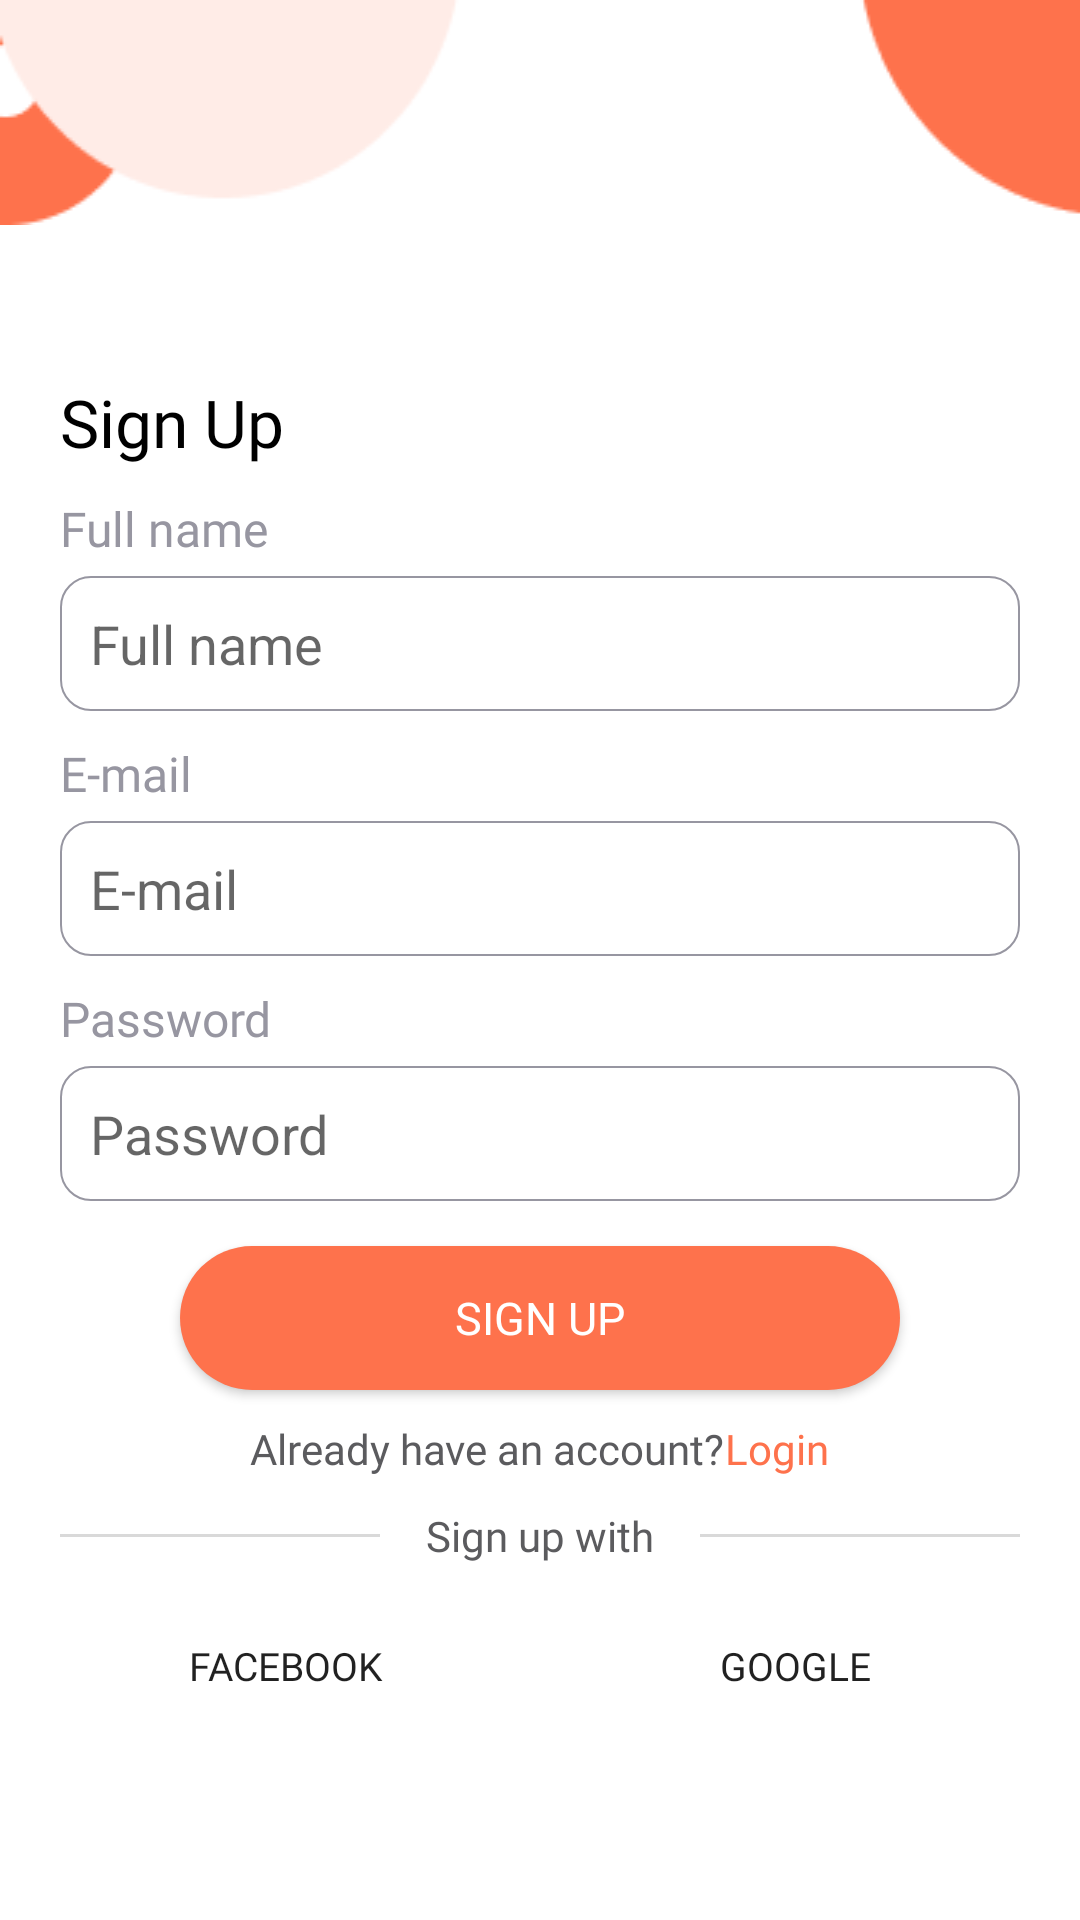

Produce the Android XML layout that renders to this screen, including the resource entries it uses.
<!-- AndroidManifest.xml: application theme Theme.FoodHup -->
<!-- res/layout/fragment_sign_up.xml -->
<?xml version="1.0" encoding="utf-8"?>
<androidx.constraintlayout.widget.ConstraintLayout xmlns:android="http://schemas.android.com/apk/res/android"
    xmlns:app="http://schemas.android.com/apk/res-auto"
    xmlns:tools="http://schemas.android.com/tools"
    android:layout_width="match_parent"
    android:layout_height="match_parent"
    android:background="@color/white"
    tools:context=".ui.auth.signUp.SignUpFragment">

    <ImageView
        android:id="@+id/imageShape"
        android:layout_width="match_parent"
        android:layout_height="wrap_content"
        android:scaleType="fitXY"
        android:src="@drawable/shape_signup"
        app:layout_constraintEnd_toEndOf="parent"
        app:layout_constraintStart_toStartOf="parent"
        app:layout_constraintTop_toTopOf="parent" />

    <LinearLayout
        android:layout_width="match_parent"
        android:layout_height="wrap_content"
        android:layout_marginHorizontal="20dp"
        android:layout_marginVertical="10dp"
        android:orientation="vertical"
        app:layout_constraintBottom_toBottomOf="parent"
        app:layout_constraintEnd_toEndOf="parent"
        app:layout_constraintStart_toStartOf="parent"
        app:layout_constraintTop_toBottomOf="@+id/imageShape">

        <TextView
            android:layout_width="match_parent"
            android:layout_height="wrap_content"
            android:fontFamily="@font/sofia_pro_semi_bold_az"
            android:text="@string/sign_up2"
            android:textColor="@color/black"
            android:textSize="22sp" />

        <TextView
            android:layout_width="wrap_content"
            android:layout_height="wrap_content"
            android:layout_marginTop="10dp"
            android:fontFamily="@font/sofia_pro_regular_az"
            android:text="@string/full_name"
            android:textColor="@color/second_tx_color"
            android:textSize="16sp" />

        <EditText
            android:id="@+id/etFullName"
            android:layout_width="match_parent"
            android:layout_height="45dp"
            android:layout_marginTop="5dp"
            android:background="@drawable/edit_text_design"
            android:hint="@string/full_name"
            android:paddingHorizontal="10dp" />

        <TextView
            android:layout_width="wrap_content"
            android:layout_height="wrap_content"
            android:layout_marginTop="10dp"
            android:fontFamily="@font/sofia_pro_regular_az"
            android:text="@string/e_mail2"
            android:textColor="@color/second_tx_color"
            android:textSize="16sp" />

        <EditText
            android:id="@+id/etEmail"
            android:layout_width="match_parent"
            android:layout_height="45dp"
            android:layout_marginTop="5dp"
            android:background="@drawable/edit_text_design"
            android:hint="@string/e_mail"
            android:paddingHorizontal="10dp" />

        <TextView
            android:layout_width="wrap_content"
            android:layout_height="wrap_content"
            android:layout_marginTop="10dp"
            android:fontFamily="@font/sofia_pro_regular_az"
            android:text="@string/password"
            android:textColor="@color/second_tx_color"
            android:textSize="16sp" />

        <EditText
            android:id="@+id/etPassword"
            android:layout_width="match_parent"
            android:layout_height="45dp"
            android:layout_marginTop="5dp"
            android:background="@drawable/edit_text_design"
            android:hint="@string/password"
            android:inputType="textPassword"
            android:paddingHorizontal="10dp" />

        <Button
            android:id="@+id/btnSignUp"
            android:layout_width="match_parent"
            android:layout_height="wrap_content"
            android:layout_gravity="center"
            android:layout_marginHorizontal="40dp"
            android:layout_marginTop="15dp"
            android:background="@drawable/shape_button_orange"
            android:elevation="10dp"
            android:fontFamily="@font/sofia_pro_semi_bold_az"
            android:text="@string/sign_up"
            android:textColor="@color/white"
            android:textSize="15sp" />

        <LinearLayout
            android:layout_width="match_parent"
            android:layout_height="wrap_content"
            android:layout_marginTop="10dp"
            android:gravity="center"
            android:orientation="horizontal">

            <TextView
                android:layout_width="wrap_content"
                android:layout_height="wrap_content"
                android:fontFamily="@font/sofia_pro_regular_az"
                android:text="@string/already_have_an_account"
                android:textColor="@color/dark_gray_1"
                android:textSize="14sp" />

            <LinearLayout
                android:layout_width="wrap_content"
                android:layout_height="wrap_content"
                android:orientation="vertical">

                <TextView
                    android:id="@+id/tvLogIn"
                    android:layout_width="wrap_content"
                    android:layout_height="wrap_content"
                    android:fontFamily="@font/sofia_pro_medium_az"
                    android:text="@string/login"
                    android:textColor="@color/orange"
                    android:textSize="14sp" />

            </LinearLayout>
        </LinearLayout>

        <LinearLayout
            android:layout_width="match_parent"
            android:layout_height="wrap_content"
            android:layout_marginTop="10dp"
            android:gravity="center"
            android:orientation="horizontal"
            android:weightSum="3">

            <View
                android:layout_width="match_parent"
                android:layout_height="1dp"
                android:layout_weight="1"
                android:alpha=".5"
                android:background="@color/light_gray_2" />

            <TextView
                android:layout_width="match_parent"
                android:layout_height="wrap_content"
                android:layout_weight="1"
                android:fontFamily="@font/sofia_pro_medium_az"
                android:gravity="center"
                android:text="@string/sign_up_with"
                android:textColor="@color/dark_gray_1"
                android:textSize="14sp" />

            <View
                android:layout_width="match_parent"
                android:layout_height="1dp"
                android:layout_weight="1"
                android:alpha=".5"
                android:background="@color/light_gray_2" />
        </LinearLayout>

        <LinearLayout
            android:layout_width="match_parent"
            android:layout_height="wrap_content"
            android:orientation="horizontal"
            android:weightSum="2">

            <Button
                android:layout_width="match_parent"
                android:layout_height="wrap_content"
                android:layout_marginVertical="10dp"
                android:layout_marginEnd="10dp"
                android:layout_weight="1"
                android:background="@drawable/shape_button_white"
                android:drawableStart="@drawable/facebook"
                android:fontFamily="@font/sofia_pro_medium_az"
                android:paddingHorizontal="10dp"
                android:paddingVertical="10dp"
                android:text="@string/facebook"
                android:textSize="13sp" />

            <Button
                android:layout_width="match_parent"
                android:layout_height="wrap_content"
                android:layout_marginVertical="10dp"
                android:layout_marginStart="10dp"
                android:layout_weight="1"
                android:background="@drawable/shape_button_white"
                android:drawableStart="@drawable/google"
                android:fontFamily="@font/sofia_pro_medium_az"
                android:paddingHorizontal="10dp"

                android:paddingVertical="10dp"
                android:text="@string/google"
                android:textSize="13sp" />
        </LinearLayout>


    </LinearLayout>


</androidx.constraintlayout.widget.ConstraintLayout>
<!-- resources referenced by this layout -->
<resources>
  <color name="black">#FF000000</color>
  <color name="dark_gray_1">#5B5B5E</color>
  <color name="light_gray_2">#B3B3B3</color>
  <color name="orange">#FE724C</color>
  <color name="second_tx_color">#9796A1</color>
  <color name="white">#FFFFFFFF</color>
  <!-- drawable edit_text_design (drawable) -->
  <?xml version="1.0" encoding="utf-8"?>
  <selector xmlns:android="http://schemas.android.com/apk/res/android">
  
      <item android:state_enabled="true" android:state_focused="true">
          <shape android:shape="rectangle">
              <solid android:color="@color/white" />
              <corners android:radius="10dp" />
              <stroke android:width=".5dp" android:color="@color/orange" />
          </shape>
      </item>
  
      <item android:state_enabled="true">
          <shape android:shape="rectangle">
              <solid android:color="@color/white" />
              <corners android:radius="10dp" />
              <stroke android:width=".5dp" android:color="@color/second_tx_color" />
          </shape>
      </item>
  
  </selector>
  <!-- drawable shape_button_orange (drawable) -->
  <?xml version="1.0" encoding="utf-8"?>
  <shape xmlns:android="http://schemas.android.com/apk/res/android"
      android:shape="rectangle">
      <solid android:color="@color/orange" />
      <corners android:radius="30dp" />
  
  </shape>
  <!-- drawable shape_signup: png bitmap (drawable, 2166 bytes) -->
  <string name="already_have_an_account">Already have an account?</string>
  <string name="e_mail">E-mail</string>
  <string name="e_mail2">E-mail</string>
  <string name="facebook">FACEBOOK</string>
  <string name="full_name">Full name</string>
  <string name="google">GOOGLE</string>
  <string name="login">Login</string>
  <string name="password">Password</string>
  <string name="sign_up">SIGN UP</string>
  <string name="sign_up2">Sign Up</string>
  <string name="sign_up_with">Sign up with</string>
  <style name="Theme.FoodHup" parent="Theme.AppCompat.Light.NoActionBar">
  
          
          <item name="colorPrimary">@color/orange</item>
          <item name="colorPrimaryVariant">@color/purple_700</item>
          <item name="colorOnPrimary">@color/white</item>
  
          
          <item name="colorSecondary">@color/teal_200</item>
          <item name="colorSecondaryVariant">@color/teal_700</item>
          <item name="colorOnSecondary">@color/black</item>
          
          <item name="android:statusBarColor">@color/white</item>
          <item name="android:windowLightStatusBar">true</item>
          
  
      </style>
  <color name="purple_700">#FF3700B3</color>
  <color name="teal_200">#FF03DAC5</color>
  <color name="teal_700">#FF018786</color>
</resources>
